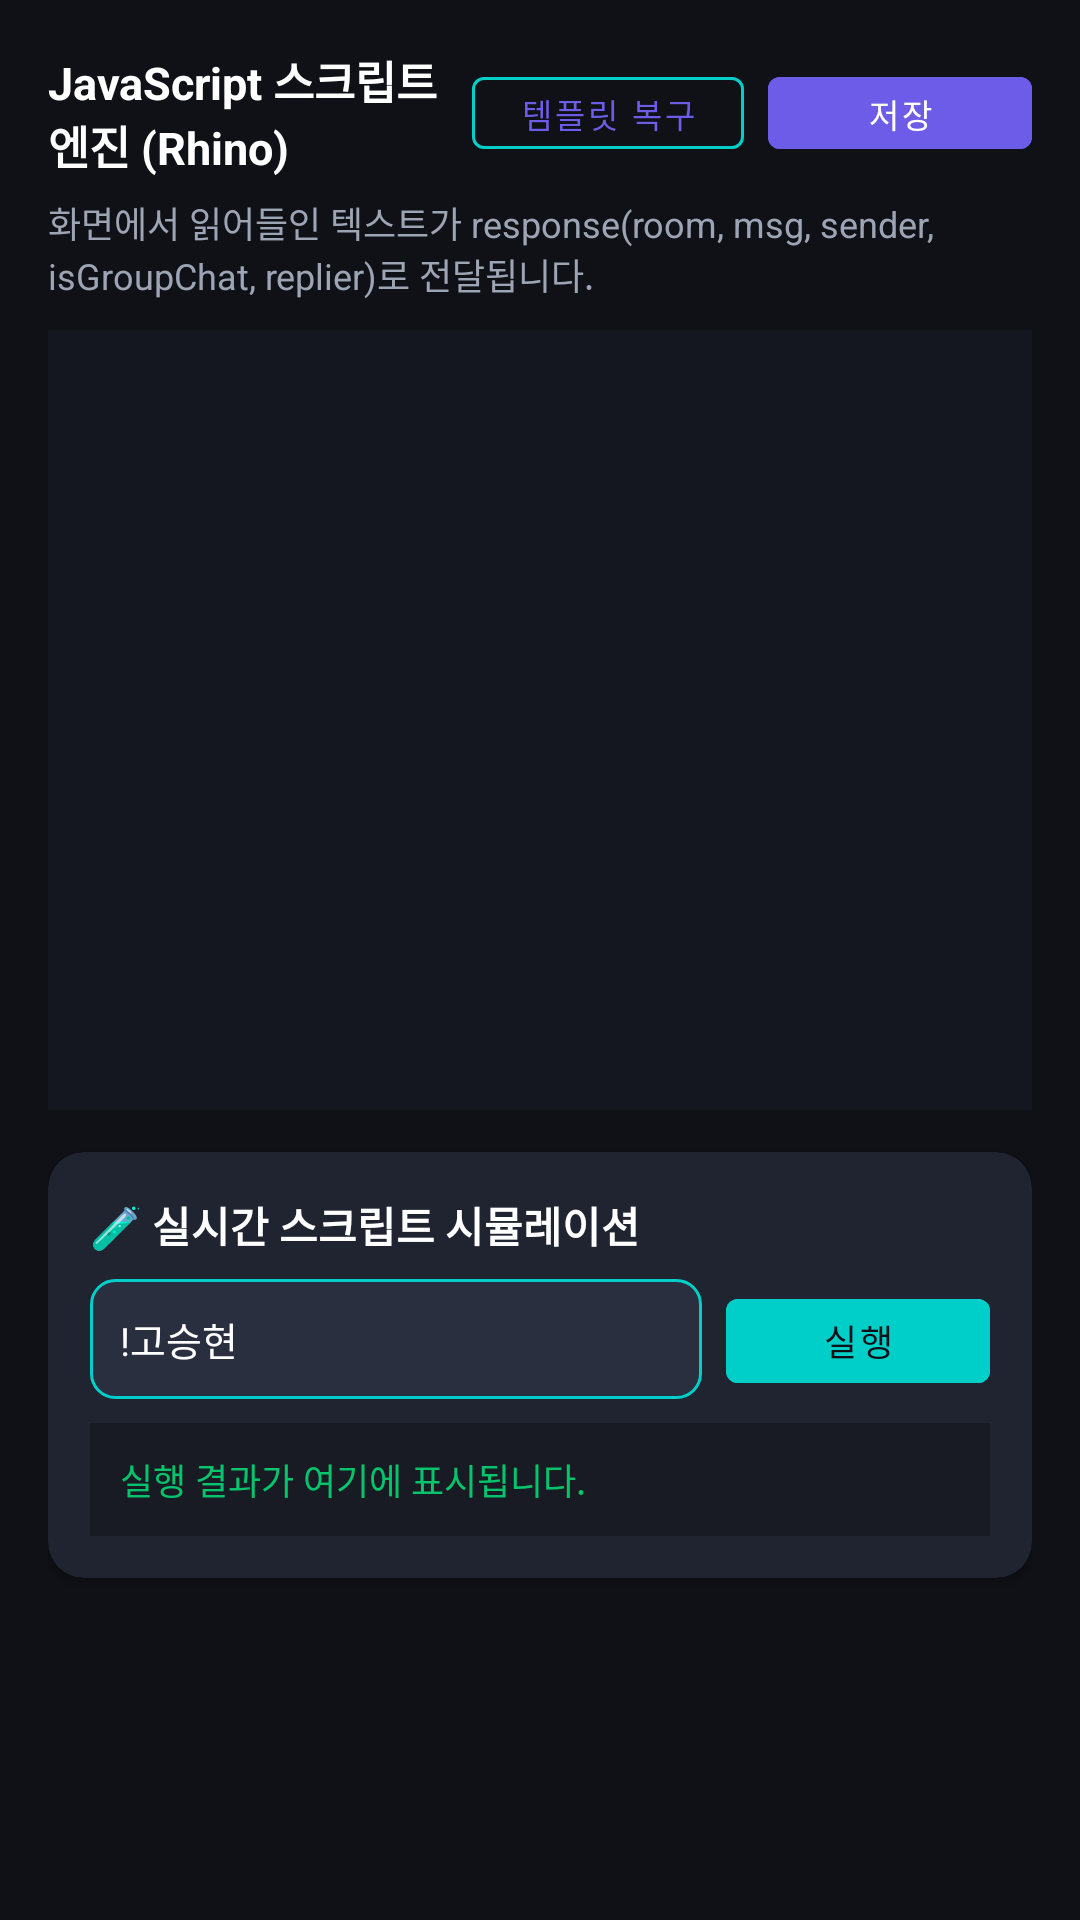

Android layout source for this screen:
<!-- AndroidManifest.xml: application theme Theme.PixelMessengerBot -->
<!-- res/layout/fragment_script.xml -->
<?xml version="1.0" encoding="utf-8"?>
<ScrollView xmlns:android="http://schemas.android.com/apk/res/android"
    xmlns:app="http://schemas.android.com/apk/res-auto"
    android:layout_width="match_parent"
    android:layout_height="match_parent"
    android:background="@color/bg_primary"
    android:fillViewport="true">

    <LinearLayout
        android:layout_width="match_parent"
        android:layout_height="wrap_content"
        android:orientation="vertical"
        android:padding="16dp">

        <LinearLayout
            android:layout_width="match_parent"
            android:layout_height="wrap_content"
            android:gravity="center_vertical"
            android:orientation="horizontal">

            <TextView
                android:layout_width="0dp"
                android:layout_height="wrap_content"
                android:layout_weight="1"
                android:text="JavaScript 스크립트 엔진 (Rhino)"
                android:textColor="@color/text_primary"
                android:textSize="15sp"
                android:textStyle="bold" />

            <com.google.android.material.button.MaterialButton
                android:id="@+id/btnResetTemplate"
                style="@style/Widget.MaterialComponents.Button.OutlinedButton"
                android:layout_width="wrap_content"
                android:layout_height="36dp"
                android:text="템플릿 복구"
                android:textSize="11sp"
                app:strokeColor="@color/accent_secondary" />

            <com.google.android.material.button.MaterialButton
                android:id="@+id/btnSaveScript"
                style="@style/Widget.MaterialComponents.Button.UnelevatedButton"
                android:layout_width="wrap_content"
                android:layout_height="36dp"
                android:layout_marginStart="8dp"
                android:backgroundTint="@color/accent_primary"
                android:text="저장"
                android:textSize="11sp" />
        </LinearLayout>

        <TextView
            android:layout_width="match_parent"
            android:layout_height="wrap_content"
            android:layout_marginTop="6dp"
            android:text="화면에서 읽어들인 텍스트가 response(room, msg, sender, isGroupChat, replier)로 전달됩니다."
            android:textColor="@color/text_secondary"
            android:textSize="12sp" />

        
        <EditText
            android:id="@+id/etJsCode"
            android:layout_width="match_parent"
            android:layout_height="260dp"
            android:layout_marginTop="10dp"
            android:background="@color/code_bg"
            android:fontFamily="monospace"
            android:gravity="top|start"
            android:inputType="textMultiLine|textNoSuggestions"
            android:padding="12dp"
            android:scrollbars="vertical"
            android:textColor="#E0E6ED"
            android:textSize="12sp" />

        
        <androidx.cardview.widget.CardView
            android:layout_width="match_parent"
            android:layout_height="wrap_content"
            android:layout_marginTop="14dp"
            app:cardBackgroundColor="@color/bg_card"
            app:cardCornerRadius="12dp">

            <LinearLayout
                android:layout_width="match_parent"
                android:layout_height="wrap_content"
                android:orientation="vertical"
                android:padding="14dp">

                <TextView
                    android:layout_width="wrap_content"
                    android:layout_height="wrap_content"
                    android:text="🧪 실시간 스크립트 시뮬레이션"
                    android:textColor="@color/text_primary"
                    android:textSize="14sp"
                    android:textStyle="bold" />

                <LinearLayout
                    android:layout_width="match_parent"
                    android:layout_height="wrap_content"
                    android:layout_marginTop="8dp"
                    android:orientation="horizontal">

                    <EditText
                        android:id="@+id/etTestMsg"
                        android:layout_width="0dp"
                        android:layout_height="40dp"
                        android:layout_weight="1"
                        android:background="@drawable/bg_badge"
                        android:hint="테스트 메시지 (예: !고승현)"
                        android:paddingHorizontal="10dp"
                        android:text="!고승현"
                        android:textColor="@color/text_primary"
                        android:textColorHint="@color/text_muted"
                        android:textSize="13sp" />

                    <com.google.android.material.button.MaterialButton
                        android:id="@+id/btnRunTest"
                        style="@style/Widget.MaterialComponents.Button.UnelevatedButton"
                        android:layout_width="wrap_content"
                        android:layout_height="40dp"
                        android:layout_marginStart="8dp"
                        android:backgroundTint="@color/accent_secondary"
                        android:text="실행"
                        android:textColor="@color/bg_primary"
                        android:textSize="12sp" />
                </LinearLayout>

                <TextView
                    android:id="@+id/tvTestOutput"
                    android:layout_width="match_parent"
                    android:layout_height="wrap_content"
                    android:layout_marginTop="8dp"
                    android:background="@color/bg_secondary"
                    android:padding="10dp"
                    android:text="실행 결과가 여기에 표시됩니다."
                    android:textColor="@color/accent_success"
                    android:textSize="12sp" />
            </LinearLayout>
        </androidx.cardview.widget.CardView>

    </LinearLayout>
</ScrollView>
<!-- resources referenced by this layout -->
<resources>
  <color name="accent_primary">#6C5CE7</color>
  <color name="accent_secondary">#00CEC9</color>
  <color name="accent_success">#05C46B</color>
  <color name="bg_card">#202430</color>
  <color name="bg_primary">#0F1117</color>
  <color name="bg_secondary">#181B24</color>
  <color name="code_bg">#141720</color>
  <color name="text_muted">#5C6370</color>
  <color name="text_primary">#FFFFFF</color>
  <color name="text_secondary">#9DA5B4</color>
  <!-- drawable bg_badge (drawable) -->
  <?xml version="1.0" encoding="utf-8"?>
  <shape xmlns:android="http://schemas.android.com/apk/res/android"
      android:shape="rectangle">
      <solid android:color="#2A2F40" />
      <stroke android:width="1dp" android:color="@color/accent_secondary" />
      <corners android:radius="8dp" />
      <padding android:left="8dp" android:top="4dp" android:right="8dp" android:bottom="4dp" />
  </shape>
  <style name="Theme.PixelMessengerBot" parent="Theme.MaterialComponents.DayNight.NoActionBar">
          
          <item name="colorPrimary">@color/accent_primary</item>
          <item name="colorPrimaryVariant">@color/accent_secondary</item>
          <item name="colorOnPrimary">@color/text_primary</item>
          
          
          <item name="colorSecondary">@color/accent_secondary</item>
          <item name="colorSecondaryVariant">@color/accent_primary</item>
          <item name="colorOnSecondary">@color/bg_primary</item>
          
          
          <item name="android:windowBackground">@color/bg_primary</item>
          <item name="android:colorBackground">@color/bg_primary</item>
          <item name="colorSurface">@color/bg_secondary</item>
          <item name="colorOnSurface">@color/text_primary</item>
  
          
          <item name="android:statusBarColor">@color/bg_primary</item>
          <item name="android:navigationBarColor">@color/bg_primary</item>
          <item name="android:windowLightStatusBar">false</item>
      </style>
</resources>
